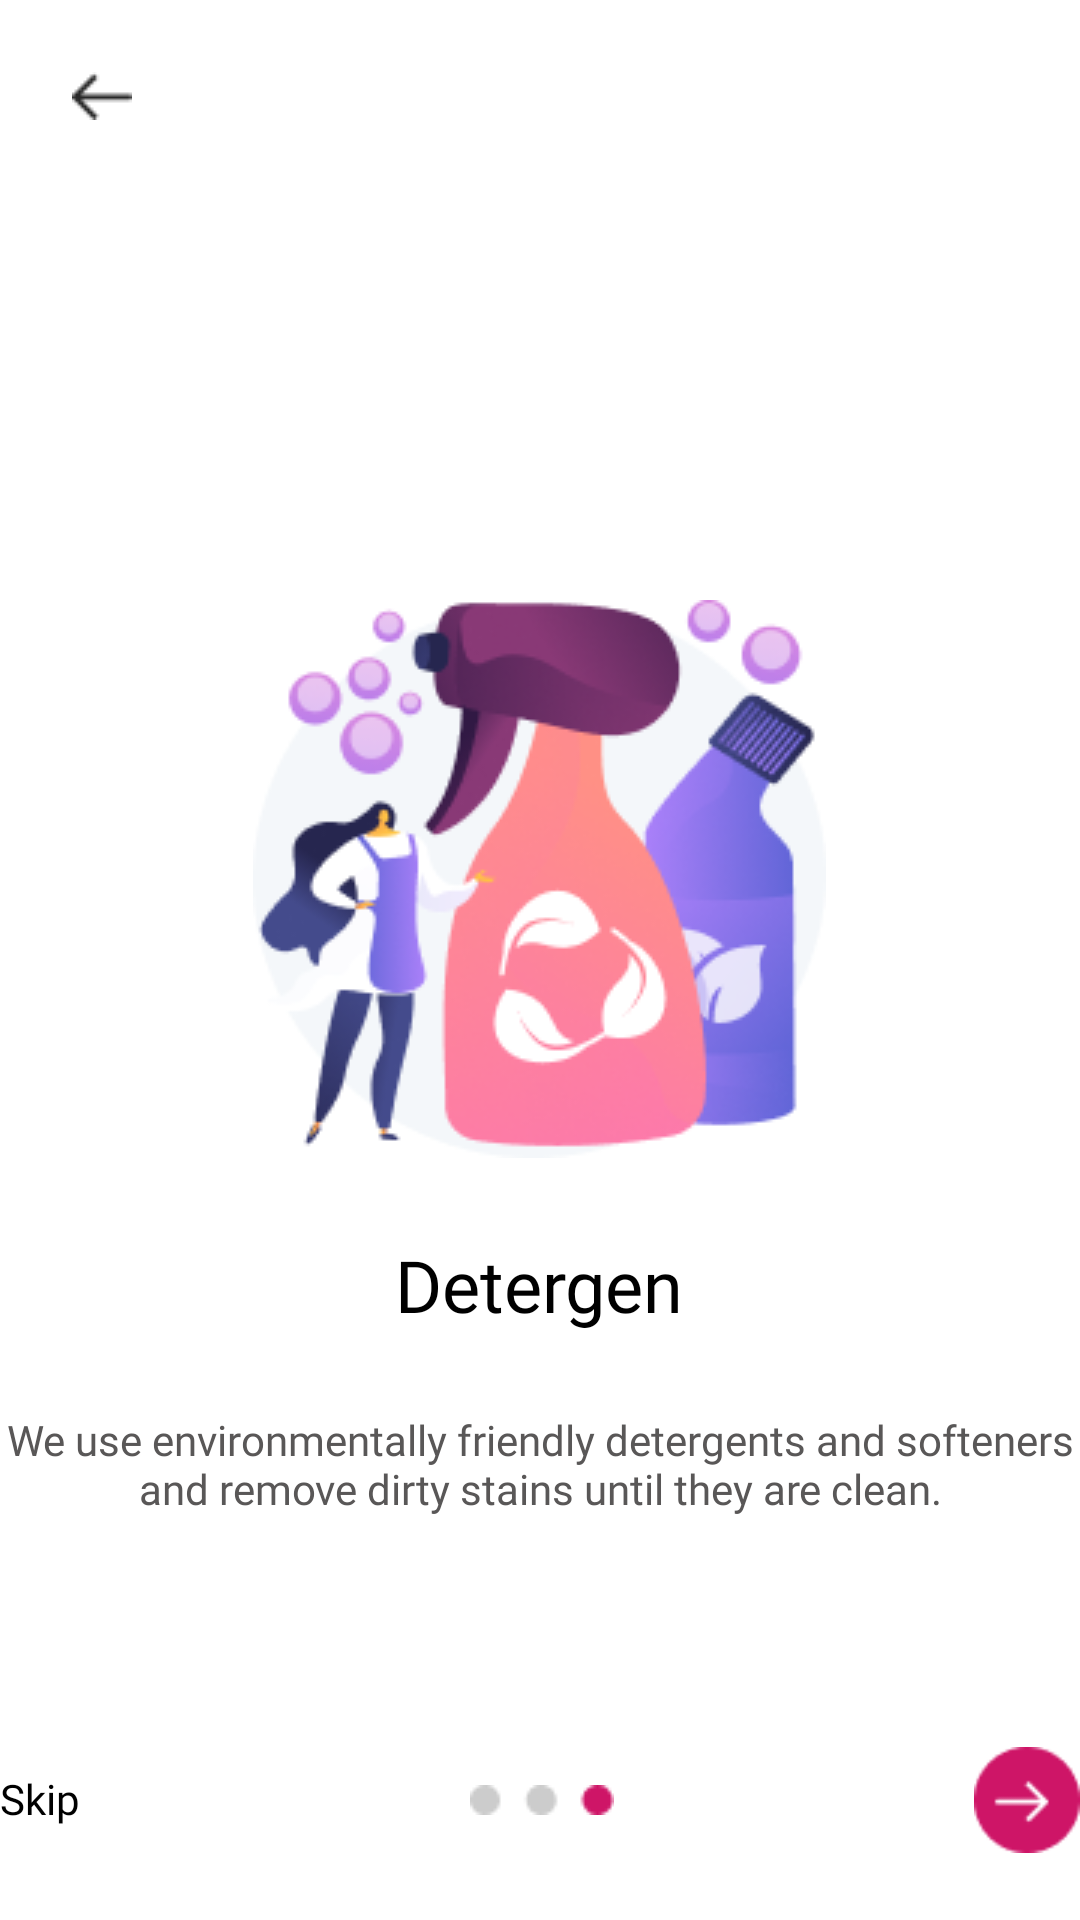

The Android layout XML behind this screen, and the referenced resources:
<!-- AndroidManifest.xml: application theme Theme.FE_IMPAL -->
<!-- res/layout/activity_on_boarding2.xml -->
<?xml version="1.0" encoding="utf-8"?>
<RelativeLayout xmlns:android="http://schemas.android.com/apk/res/android"
    xmlns:app="http://schemas.android.com/apk/res-auto"
    xmlns:tools="http://schemas.android.com/tools"
    android:layout_width="wrap_content"
    android:layout_height="match_parent"
    android:clipToOutline="true"
    android:background="@color/white"
    tools:context=".MainActivity">

    <ImageView
        android:id="@+id/backrow"
        android:layout_width="wrap_content"
        android:layout_height="wrap_content"
        android:layout_marginTop="24dp"
        android:layout_marginStart="24dp"
        android:layout_gravity="left"
        app:srcCompat="@drawable/back" />

    <ImageView
        android:id="@+id/imageView5"
        android:layout_width="wrap_content"
        android:layout_height="wrap_content"
        android:layout_centerHorizontal="true"
        android:layout_marginTop="200dp"
        app:srcCompat="@drawable/iconsplashscreen2" />

    <TextView
        android:id="@+id/textView3"
        android:layout_width="wrap_content"
        android:layout_height="wrap_content"
        android:layout_below="@+id/imageView5"
        android:layout_centerHorizontal="true"
        android:layout_marginTop="26dp"
        android:fontFamily="@font/poppins_semibold"
        android:gravity="center"
        android:text="Detergen"
        android:textColor="@color/black"
        android:textSize="24sp" />

    <TextView
        android:id="@+id/textView4"
        android:layout_width="wrap_content"
        android:layout_height="wrap_content"
        android:layout_below="@+id/textView3"
        android:layout_marginTop="26dp"
        android:layout_centerHorizontal="true"
        android:fontFamily="@font/poppins_semibold"
        android:gravity="center"
        android:text="We use environmentally friendly detergents and softeners and remove dirty stains until they are clean."
        android:textColor="@color/grey_font"
        android:textSize="14sp" />

    <LinearLayout
        android:layout_width="match_parent"
        android:layout_height="wrap_content"
        android:layout_alignParentBottom="true"
        android:layout_marginBottom="20dp"
        android:gravity="center"
        android:orientation="horizontal">

        <TextView
            android:id="@+id/skip"
            android:layout_width="wrap_content"
            android:layout_height="wrap_content"
            android:layout_gravity="left"
            android:layout_marginEnd="130dp"
            android:fontFamily="@font/poppins"
            android:paddingVertical="10dp"
            android:text="Skip"
            android:textColor="@color/black"
            android:textSize="14sp" />

        <ImageView
            android:id="@+id/imageView"
            android:layout_width="wrap_content"
            android:layout_height="wrap_content"
            app:srcCompat="@drawable/dot" />

        <ImageView
            android:id="@+id/next"
            android:layout_width="wrap_content"
            android:layout_height="wrap_content"
            android:layout_marginLeft="120dp"
            app:srcCompat="@drawable/btnnext" />

    </LinearLayout>

</RelativeLayout>
<!-- resources referenced by this layout -->
<resources>
  <color name="black">#FF000000</color>
  <color name="grey_font">#595757</color>
  <color name="white">#FFFFFFFF</color>
  <!-- drawable back: png bitmap (drawable, 297 bytes) -->
  <!-- drawable btnnext: png bitmap (drawable, 967 bytes) -->
  <!-- drawable dot: png bitmap (drawable, 479 bytes) -->
  <!-- drawable iconsplashscreen2: png bitmap (drawable, 32632 bytes) -->
  <style name="Theme.FE_IMPAL" parent="Theme.AppCompat.Light.NoActionBar">
          <item name="colorPrimary">@color/primary_col</item>
          <item name="colorSecondary">@color/secondary_col</item>
      </style>
  <color name="primary_col">#CE1567</color>
  <color name="secondary_col">#F3F3F3</color>
</resources>
